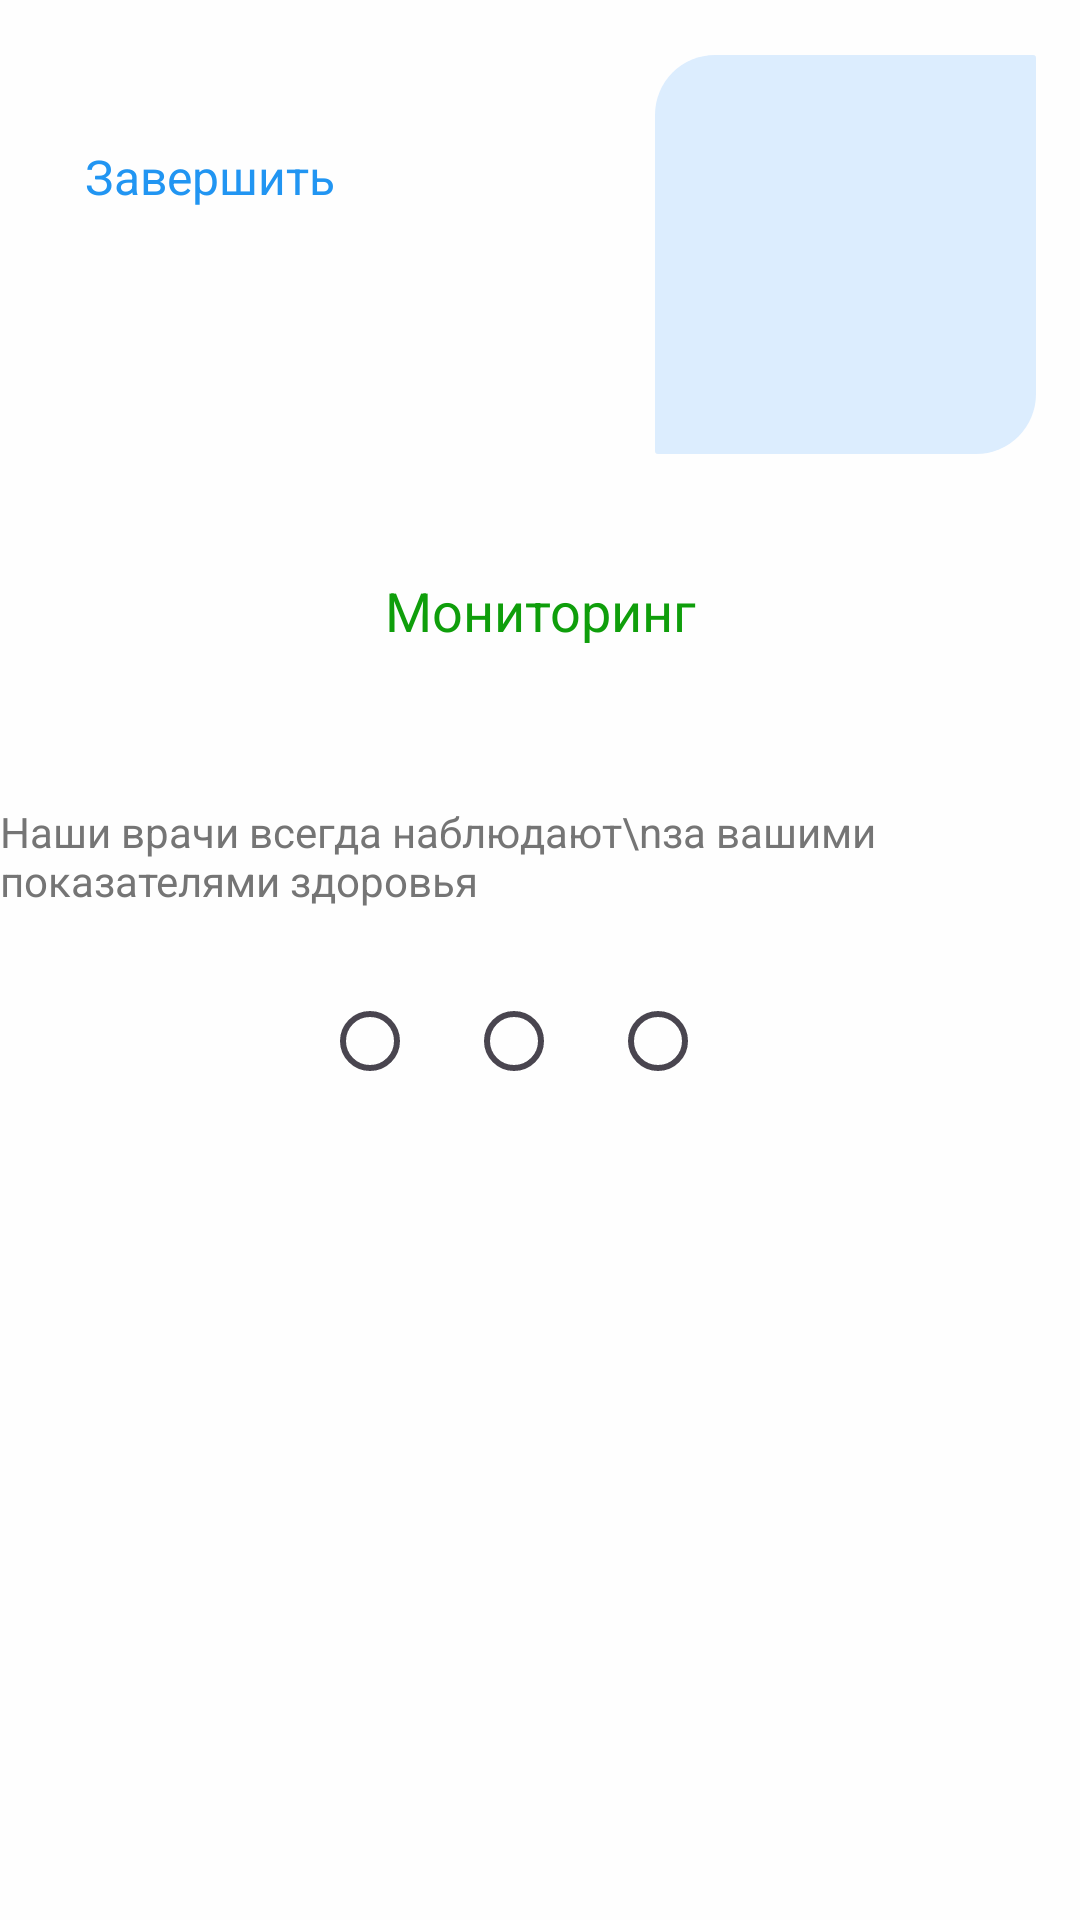

This screen was rendered from an Android layout file. Write that file and the resources it references.
<!-- AndroidManifest.xml: application theme Theme.SRS_7 -->
<!-- res/layout/activity_on_board3.xml -->
<?xml version="1.0" encoding="utf-8"?>
<androidx.constraintlayout.widget.ConstraintLayout xmlns:android="http://schemas.android.com/apk/res/android"
    xmlns:app="http://schemas.android.com/apk/res-auto"
    xmlns:tools="http://schemas.android.com/tools"
    android:layout_width="match_parent"
    android:layout_height="match_parent"
    android:background="@color/white2"
    tools:context=".onBoard3">

    <ImageView
        android:id="@+id/imageView122"
        android:layout_width="127dp"
        android:layout_height="133dp"
        app:layout_constraintBottom_toBottomOf="parent"
        app:layout_constraintEnd_toEndOf="parent"
        app:layout_constraintHorizontal_bias="0.937"
        app:layout_constraintStart_toStartOf="parent"
        app:layout_constraintTop_toTopOf="parent"
        app:layout_constraintVertical_bias="0.036"
        app:srcCompat="@drawable/light_blue_plus" />
    <ImageView
        android:id="@+id/imageView3"
        android:layout_width="106dp"
        android:layout_height="114dp"
        app:layout_constraintBottom_toBottomOf="@+id/imageView122"
        app:layout_constraintEnd_toEndOf="@+id/imageView122"
        app:layout_constraintStart_toStartOf="@+id/imageView122"
        app:layout_constraintTop_toTopOf="@+id/imageView122"
        app:layout_constraintVertical_bias="0.52"
        app:srcCompat="@drawable/baseline_add_24" />

    <TextView
        android:id="@+id/textView3"
        android:layout_width="wrap_content"
        android:layout_height="wrap_content"
        android:layout_marginTop="40dp"
        android:text="Мониторинг"
        android:textColor="@color/green"
        android:textSize="18dp"
        app:layout_constraintEnd_toEndOf="parent"
        app:layout_constraintStart_toStartOf="parent"
        app:layout_constraintTop_toBottomOf="@+id/imageView122" />

    <TextView
        android:id="@+id/textView4"
        android:layout_width="wrap_content"
        android:layout_height="wrap_content"
        android:layout_marginTop="52dp"
        android:text="Наши врачи всегда наблюдают\nза вашими показателями здоровья"
        android:textColor="#757575"
        app:layout_constraintEnd_toEndOf="parent"
        app:layout_constraintHorizontal_bias="0.497"
        app:layout_constraintStart_toStartOf="parent"
        app:layout_constraintTop_toBottomOf="@+id/textView3" />

    <LinearLayout
        android:id="@+id/linearLayout"
        android:layout_width="wrap_content"
        android:layout_height="wrap_content"

        android:layout_marginTop="20dp"
        android:orientation="horizontal"
        app:layout_constraintEnd_toEndOf="parent"
        app:layout_constraintHorizontal_bias="0.497"
        app:layout_constraintStart_toStartOf="parent"
        app:layout_constraintTop_toBottomOf="@+id/textView4">

        <RadioButton
            android:id="@+id/rd1"
            android:layout_width="wrap_content"
            android:layout_height="wrap_content"
            android:layout_weight="1"
            android:text="" />

        <RadioButton
            android:id="@+id/rd2"
            android:layout_width="wrap_content"
            android:layout_height="wrap_content"
            android:layout_weight="1"
            android:text="" />

        <RadioButton
            android:id="@+id/rd3"
            android:layout_width="wrap_content"
            android:layout_height="wrap_content"
            android:layout_weight="1"
            android:text="" />
    </LinearLayout>

    <TextView
        android:id="@+id/txt_end"
        android:layout_width="wrap_content"
        android:layout_height="wrap_content"
        android:layout_marginTop="48dp"
        android:text="Завершить"
        android:textColor="@color/blue"
        android:textSize="16dp"
        android:onClick="onClick"
        app:layout_constraintEnd_toEndOf="parent"
        app:layout_constraintHorizontal_bias="0.102"
        app:layout_constraintStart_toStartOf="parent"
        app:layout_constraintTop_toTopOf="parent" />

    <ImageView
        android:id="@+id/imageView2"
        android:layout_width="247dp"
        android:layout_height="258dp"
        android:layout_marginBottom="40dp"
        app:layout_constraintBottom_toBottomOf="parent"
        app:layout_constraintEnd_toEndOf="parent"
        app:layout_constraintStart_toStartOf="parent"
        app:layout_constraintTop_toBottomOf="@+id/linearLayout"
        app:srcCompat="@drawable/sdfhkjl" />





</androidx.constraintlayout.widget.ConstraintLayout>
<!-- resources referenced by this layout -->
<resources>
  <color name="blue">#2195F2</color>
  <color name="green">#0F9E0B</color>
  <color name="white2">#FEFEFE</color>
  <!-- drawable light_blue_plus (drawable) -->
  <?xml version="1.0" encoding="utf-8"?>
  <selector
      xmlns:android="http://schemas.android.com/apk/res/android">
      <item>
          <shape>
              <solid android:color="@color/light"/>
              <corners
                  android:bottomRightRadius="20dp"
                  android:bottomLeftRadius="1dip"
                  android:topLeftRadius="20dip"
                  android:topRightRadius="1dp"/>
          </shape>
      </item>
  </selector>
  <style name="Theme.SRS_7" parent="Base.Theme.SRS_7" />
  <color name="light">#DCEDFE</color>
  <style name="Base.Theme.SRS_7" parent="Theme.Material3.DayNight.NoActionBar">
          <item name="colorPrimary">@color/blue</item>
      </style>
</resources>
